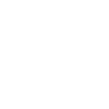
t = 0.00 s
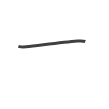
t = 0.75 s
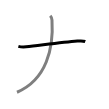
t = 1.50 s
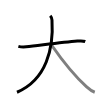
t = 2.50 s
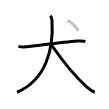
t = 3.25 s
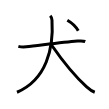
t = 4.00 s

The animated SVG that drew these frames (rendered in a browser with its animation timeline set to each time). Animation: 4 SMIL elements (animate=4); one cycle of 4.00 s.

<svg width="109px" height="109px" viewBox="0 0 px 109px" xmlns="http://www.w3.org/2000/svg" xmlns:xlink="http://www.w3.org/1999/xlink" xml:space="preserve" version="1.1"  baseProfile="full">
<path d="M18.38,46.36c2.37,0.64,5.38,0.73,7.74,0.47c14.39-1.58,36.51-4.46,51.25-5.75c2.51-0.22,6-0.33,7.89,0.42" style="fill:none;stroke:black;stroke-width:3;opacity:0">
  <animate attributeType="CSS" attributeName="opacity" from="0" to="1" begin="0s" dur="1s" repeatCount="Indefinite" fill="freeze" />
</path>
<path d="M50.25,15.75c1,1.08,1.61,2.16,1.74,4.32C53.75,48.25,46.5,79.75,17,92.25" style="fill:none;stroke:black;stroke-width:3;opacity:0">
  <animate attributeType="CSS" attributeName="opacity" from="0" to="1" begin="1s" dur="1s" repeatCount="Indefinite" fill="freeze" />
</path>
<path d="M51.5,45c8.29,11.97,23.78,31.58,35.16,41.85c2.37,2.14,4.59,4.15,8.09,5.4" style="fill:none;stroke:black;stroke-width:3;opacity:0">
  <animate attributeType="CSS" attributeName="opacity" from="0" to="1" begin="2s" dur="1s" repeatCount="Indefinite" fill="freeze" />
</path>
<path d="M67.33,20.25c6.9,3.89,8.78,6.85,10.92,10.5" style="fill:none;stroke:black;stroke-width:3;opacity:0">
  <animate attributeType="CSS" attributeName="opacity" from="0" to="1" begin="3s" dur="1s" repeatCount="Indefinite" fill="freeze" />
</path>
</svg>
